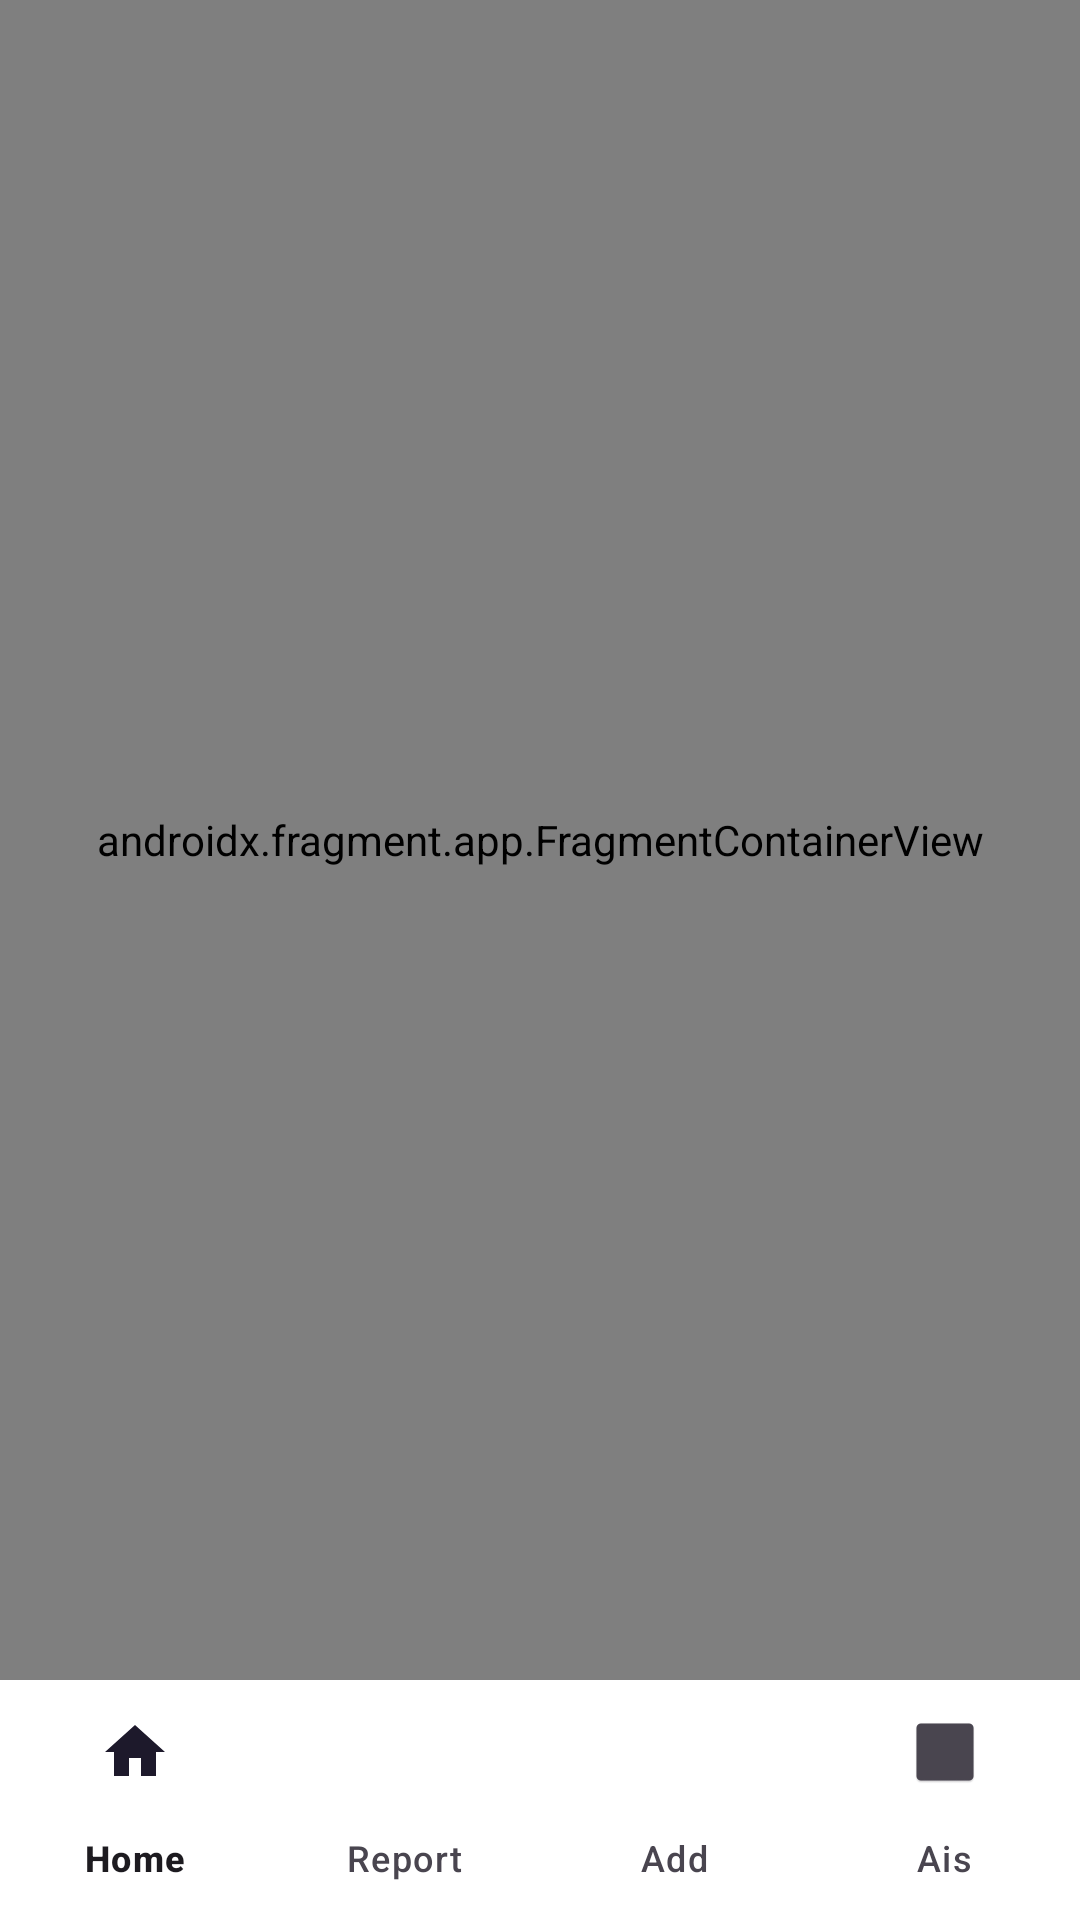

Reconstruct the res/layout file that produces this screen, plus the resources it refers to.
<!-- AndroidManifest.xml: application theme Theme.DawaiData -->
<!-- res/layout/activity_nav_bar.xml -->
<?xml version="1.0" encoding="utf-8"?>
<LinearLayout xmlns:android="http://schemas.android.com/apk/res/android"
    xmlns:app="http://schemas.android.com/apk/res-auto"
    android:id="@+id/main"
    android:layout_width="match_parent"
    android:layout_height="match_parent"
    android:orientation="vertical">


    <androidx.fragment.app.FragmentContainerView
        android:id="@+id/nav_host_fragment"
        android:name="androidx.navigation.fragment.NavHostFragment"
        android:layout_width="match_parent"
        android:layout_height="0dp"
        android:layout_weight="1"
        app:navGraph="@navigation/nav_graph"
        app:defaultNavHost="true" />


    <com.google.android.material.bottomnavigation.BottomNavigationView
        android:id="@+id/bottomNavigationView"
        android:layout_width="match_parent"
        android:layout_height="wrap_content"
        android:background="@color/white"
        app:menu="@menu/bottom_nav_menu"
        app:labelVisibilityMode="labeled" />


</LinearLayout>
<!-- resources referenced by this layout -->
<resources>
  <style name="Theme.DawaiData" parent="Base.Theme.DawaiData" />
  <style name="Base.Theme.DawaiData" parent="Theme.Material3.DayNight.NoActionBar">
          
          
      </style>
  <!-- not gathered from this repository: default colours our renderer supplied (Android Studio template values) -->
  <color name="white">#FFFFFFFF</color>
</resources>
